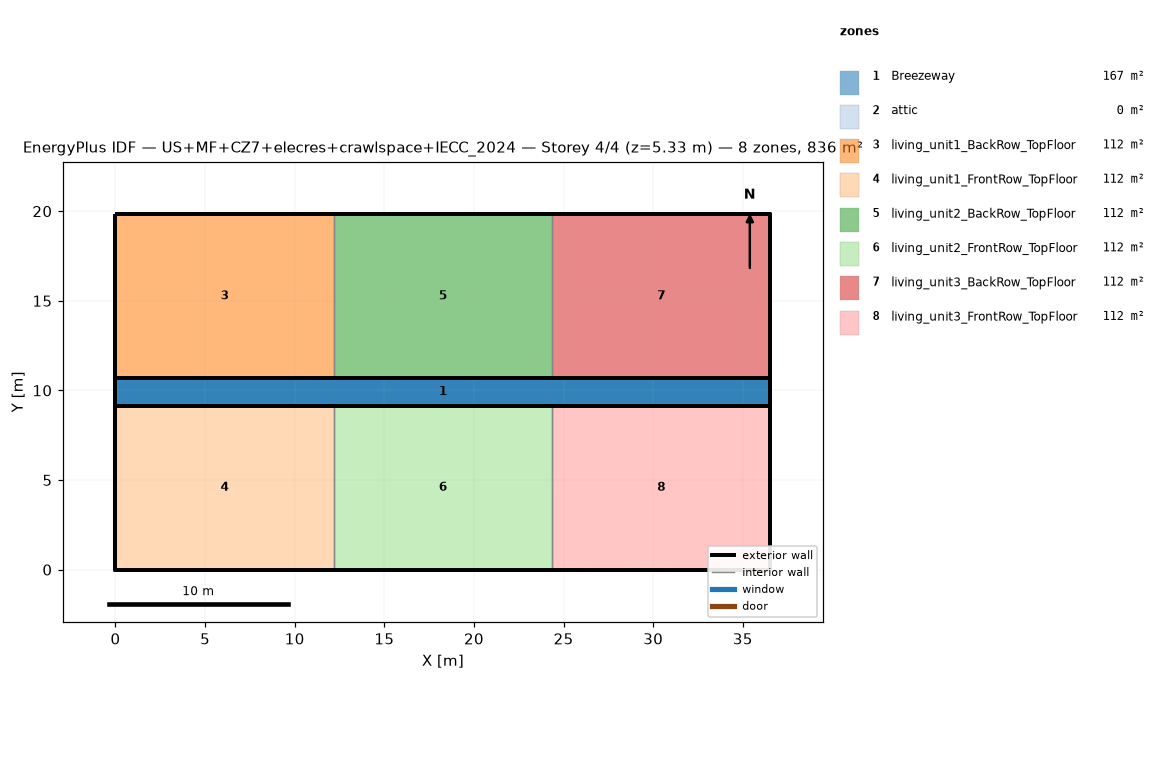
=== STOREY PLAN SPEC (per zone: floor XY polygon, exterior-wall plan segments, windows/doors) ===
zone 1: Breezeway  (167.0 m²)
  floor: (36.54, 9.16) (0.00, 9.16) (0.00, 10.68) (36.54, 10.68)
  floor: (36.54, 9.16) (0.00, 9.16) (0.00, 10.68) (36.54, 10.68)
  floor: (36.54, 9.16) (0.00, 9.16) (0.00, 10.68) (36.54, 10.68)
zone 2: attic  (0.0 m²)
  exterior wall: (36.54, 0.00) – (36.54, 19.84) – (36.54, 9.92)  [29.8 m]
  exterior wall: (0.00, 19.84) – (0.00, 0.00) – (0.00, 9.92)  [29.8 m]
zone 3: living_unit1_BackRow_TopFloor  (111.5 m²)
  floor: (12.18, 10.68) (0.00, 10.68) (0.00, 19.84) (12.18, 19.84)
  exterior wall: (12.18, 19.84) – (0.00, 19.84)  [12.2 m]
  exterior wall: (0.00, 19.84) – (0.00, 10.68)  [9.2 m]
  exterior wall: (0.00, 10.68) – (12.18, 10.68)  [12.2 m]
  interior walls: 1
zone 4: living_unit1_FrontRow_TopFloor  (111.5 m²)
  floor: (12.18, 0.00) (0.00, 0.00) (0.00, 9.16) (12.18, 9.16)
  exterior wall: (0.00, 0.00) – (12.18, 0.00)  [12.2 m]
  exterior wall: (0.00, 9.16) – (0.00, 0.00)  [9.2 m]
  exterior wall: (12.18, 9.16) – (0.00, 9.16)  [12.2 m]
  interior walls: 1
zone 5: living_unit2_BackRow_TopFloor  (111.5 m²)
  floor: (24.36, 10.68) (12.18, 10.68) (12.18, 19.84) (24.36, 19.84)
  exterior wall: (12.18, 10.68) – (24.36, 10.68)  [12.2 m]
  exterior wall: (24.36, 19.84) – (12.18, 19.84)  [12.2 m]
  interior walls: 2
zone 6: living_unit2_FrontRow_TopFloor  (111.5 m²)
  floor: (24.36, 0.00) (12.18, 0.00) (12.18, 9.16) (24.36, 9.16)
  exterior wall: (12.18, 0.00) – (24.36, 0.00)  [12.2 m]
  exterior wall: (24.36, 9.16) – (12.18, 9.16)  [12.2 m]
  interior walls: 2
zone 7: living_unit3_BackRow_TopFloor  (111.5 m²)
  floor: (36.54, 10.68) (24.36, 10.68) (24.36, 19.84) (36.54, 19.84)
  exterior wall: (36.54, 10.68) – (36.54, 19.84)  [9.2 m]
  exterior wall: (36.54, 19.84) – (24.36, 19.84)  [12.2 m]
  exterior wall: (24.36, 10.68) – (36.54, 10.68)  [12.2 m]
  interior walls: 1
zone 8: living_unit3_FrontRow_TopFloor  (111.5 m²)
  floor: (36.54, 0.00) (24.36, 0.00) (24.36, 9.16) (36.54, 9.16)
  exterior wall: (24.36, 0.00) – (36.54, 0.00)  [12.2 m]
  exterior wall: (36.54, 0.00) – (36.54, 9.16)  [9.2 m]
  exterior wall: (36.54, 9.16) – (24.36, 9.16)  [12.2 m]
  interior walls: 1

=== DERIVED (storey summary) ===
Building: US+MF+CZ7+elecres+crawlspace+IECC_2024
Storey: 4 of 4  (floor level z = 5.33 m)
Storey gross floor area: 836.2 m²
Zones on this storey: 8
  - Breezeway: floor 167.0 m²
  - attic: floor 0.0 m²; exterior wall 59.5 m (81.9 m²); WWR 0.0%
  - living_unit1_BackRow_TopFloor: floor 111.5 m²; exterior wall 33.5 m (86.9 m²); WWR 0.0%
  - living_unit1_FrontRow_TopFloor: floor 111.5 m²; exterior wall 33.5 m (86.9 m²); WWR 0.0%
  - living_unit2_BackRow_TopFloor: floor 111.5 m²; exterior wall 24.4 m (63.1 m²); WWR 0.0%
  - living_unit2_FrontRow_TopFloor: floor 111.5 m²; exterior wall 24.4 m (63.1 m²); WWR 0.0%
  - living_unit3_BackRow_TopFloor: floor 111.5 m²; exterior wall 33.5 m (86.9 m²); WWR 0.0%
  - living_unit3_FrontRow_TopFloor: floor 111.5 m²; exterior wall 33.5 m (86.9 m²); WWR 0.0%
Zone adjacency (shared interzone walls):
  - living_unit1_BackRow_TopFloor ↔ living_unit2_BackRow_TopFloor
  - living_unit1_FrontRow_TopFloor ↔ living_unit2_FrontRow_TopFloor
  - living_unit2_BackRow_TopFloor ↔ living_unit3_BackRow_TopFloor
  - living_unit2_FrontRow_TopFloor ↔ living_unit3_FrontRow_TopFloor